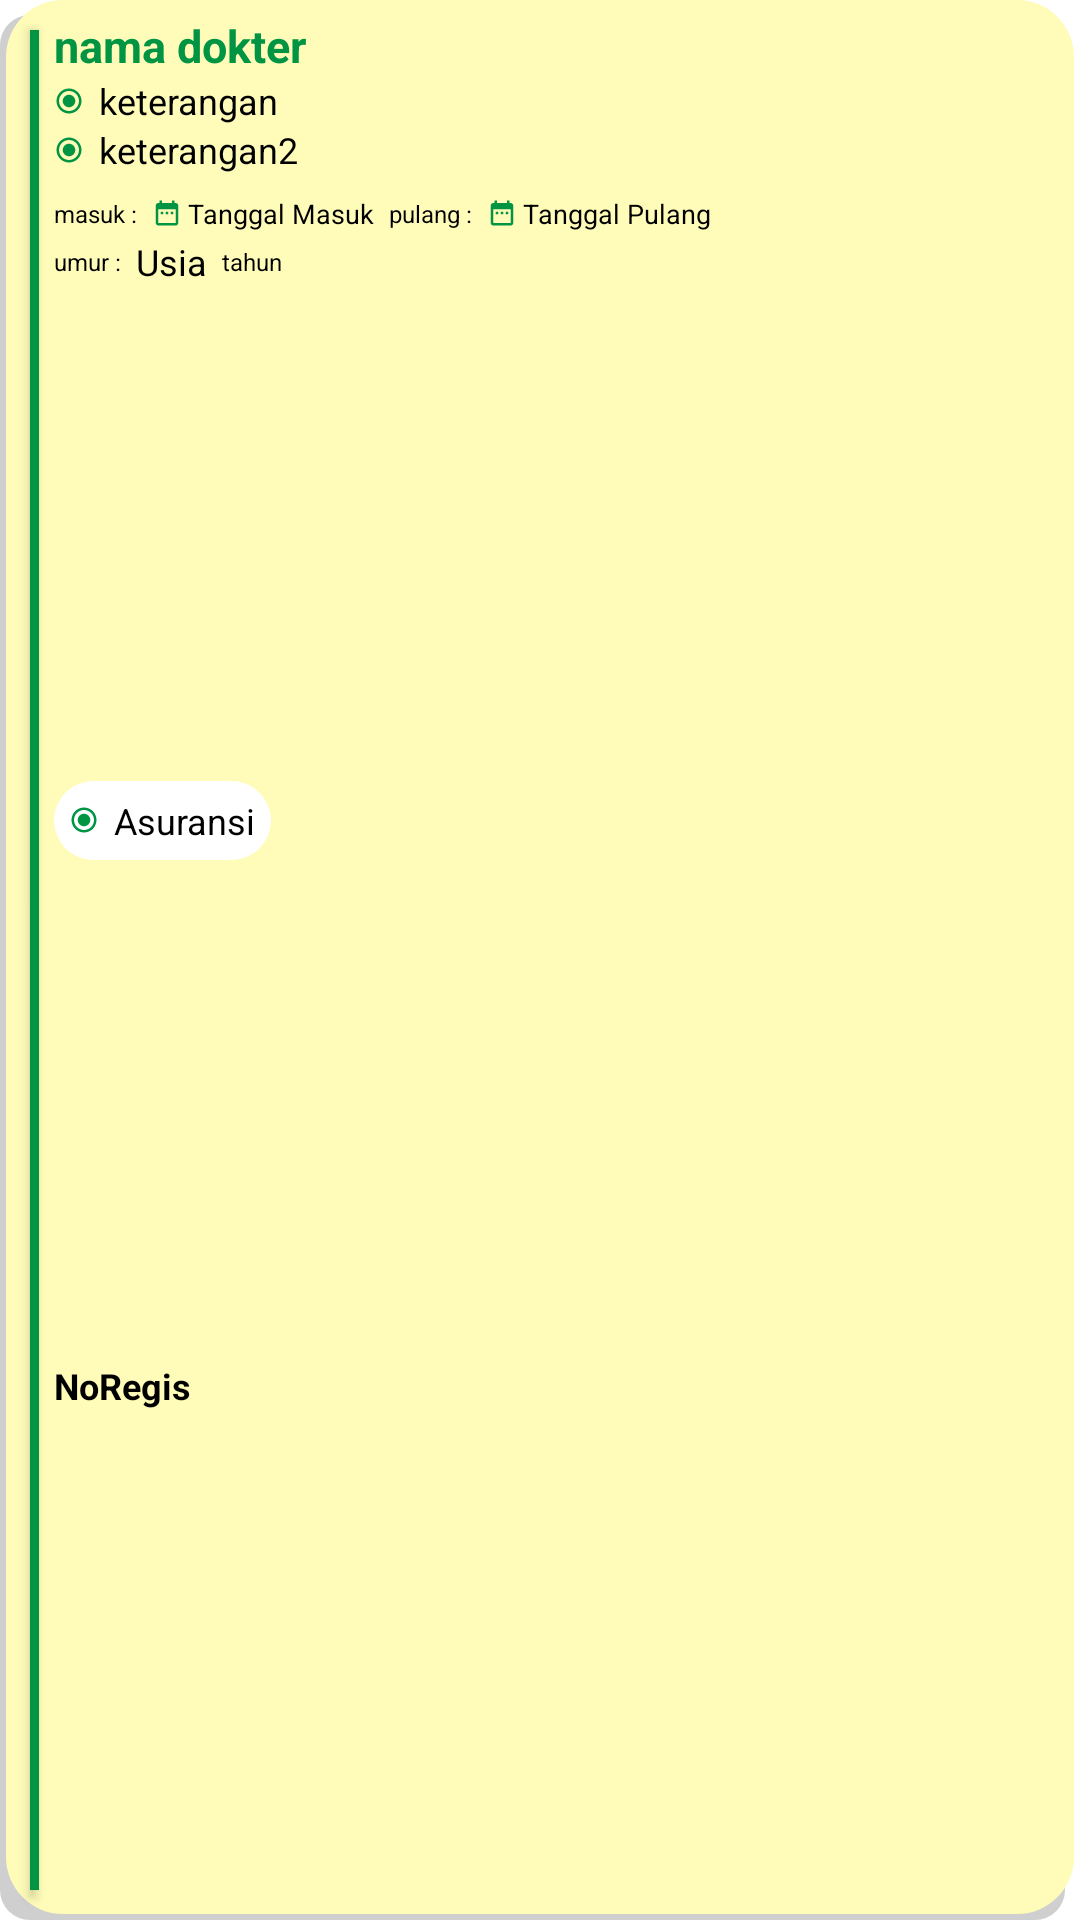

Layout XML and referenced resources for this Android screen:
<!-- AndroidManifest.xml: application theme Theme.HerminaHealtCenter -->
<!-- res/layout/historyrwi_list_item_layout.xml -->
<?xml version="1.0" encoding="utf-8"?>
<androidx.constraintlayout.widget.ConstraintLayout xmlns:android="http://schemas.android.com/apk/res/android"
    xmlns:app="http://schemas.android.com/apk/res-auto"
    xmlns:tools="http://schemas.android.com/tools"
    android:layout_width="match_parent"
    android:layout_height="wrap_content"
    android:layout_margin="2dp"
    android:padding="5dp"
    app:cardCornerRadius="10dp"
    android:background="@drawable/customgridview">

    <view
        android:id="@+id/view1rwi"
        class="androidx.appcompat.widget.AppCompatButton"
        android:layout_width="3dp"
        android:layout_height="0dp"
        android:background="#019443"
        android:layout_margin="5dp"
        app:layout_constraintTop_toTopOf="parent"
        app:layout_constraintBottom_toBottomOf="parent"
        app:layout_constraintStart_toStartOf="parent"/>

    <TextView
        android:id="@+id/tvnamadokterrwi"
        android:layout_width="0dp"
        android:layout_height="wrap_content"
        android:text="nama dokter"
        android:textColor="#019443"
        android:textSize="15sp"
        android:textStyle="bold"
        android:layout_marginLeft="5dp"
        app:layout_constraintTop_toTopOf="parent"
        app:layout_constraintStart_toEndOf="@id/view1rwi"
        app:layout_constraintEnd_toEndOf="parent"/>

    <ImageView
        android:id="@+id/IVicketerangan"
        android:layout_width="10dp"
        android:layout_height="10dp"
        android:src="@drawable/dot_icon"
        android:layout_marginLeft="5dp"
        android:layout_marginRight="5dp"
        app:layout_constraintTop_toTopOf="@id/tvketeranganrwi"
        app:layout_constraintStart_toEndOf="@id/view1rwi"
        app:layout_constraintBottom_toBottomOf="@id/tvketeranganrwi"
        app:layout_constraintEnd_toStartOf="@id/tvketeranganrwi"/>

    <TextView
        android:id="@+id/tvketeranganrwi"
        android:layout_width="wrap_content"
        android:layout_height="wrap_content"
        android:text="keterangan"
        android:layout_marginLeft="5dp"
        android:layout_marginRight="5dp"
        android:textColor="@color/black"
        android:textSize="12sp"
        app:layout_constraintTop_toBottomOf="@id/tvnamadokterrwi"
        app:layout_constraintStart_toEndOf="@id/IVicketerangan"/>

    <ImageView
        android:id="@+id/IVicketerangan2"
        android:layout_width="10dp"
        android:layout_height="10dp"
        android:src="@drawable/dot_icon"
        android:layout_marginLeft="5dp"
        android:layout_marginRight="5dp"
        app:layout_constraintTop_toTopOf="@id/tvketeranganrwi2"
        app:layout_constraintStart_toEndOf="@id/view1rwi"
        app:layout_constraintBottom_toBottomOf="@id/tvketeranganrwi2"
        app:layout_constraintEnd_toStartOf="@id/tvketeranganrwi2"/>

    <TextView
        android:id="@+id/tvketeranganrwi2"
        android:layout_width="wrap_content"
        android:layout_height="wrap_content"
        android:text="keterangan2"
        android:textColor="@color/black"
        android:textSize="12sp"
        android:layout_marginLeft="5dp"
        android:layout_marginRight="5dp"
        app:layout_constraintTop_toBottomOf="@id/tvketeranganrwi"
        app:layout_constraintStart_toEndOf="@id/IVicketerangan2"/>

    <TextView
        android:id="@+id/titleTVtglmasukrwi"
        android:layout_width="wrap_content"
        android:layout_height="wrap_content"
        android:text="masuk :"
        android:textColor="@color/black"
        android:textSize="8sp"
        tools:ignore="SmallSp"
        android:layout_marginLeft="5dp"
        android:layout_marginRight="2dp"
        app:layout_constraintTop_toTopOf="@id/IVdatemasuk"
        app:layout_constraintStart_toEndOf="@id/view1rwi"
        app:layout_constraintEnd_toStartOf="@id/IVdatemasuk"
        app:layout_constraintBottom_toBottomOf="@id/IVdatemasuk"/>

    <ImageView
        android:id="@+id/IVdatemasuk"
        android:layout_width="10dp"
        android:layout_height="10dp"
        android:src="@drawable/ic_baseline_date_range_24"
        android:layout_marginLeft="5dp"
        android:layout_marginRight="5dp"
        app:layout_constraintTop_toTopOf="@id/tvtglregistrasirwi"
        app:layout_constraintStart_toEndOf="@id/titleTVtglmasukrwi"
        app:layout_constraintBottom_toBottomOf="@id/tvtglregistrasirwi"/>

    <TextView
        android:id="@+id/tvtglregistrasirwi"
        android:layout_width="wrap_content"
        android:layout_height="wrap_content"
        android:layout_marginTop="10dp"
        android:text="Tanggal Masuk"
        android:textColor="@color/black"
        android:textSize="9sp"
        tools:ignore="SmallSp"
        android:layout_marginLeft="2dp"
        android:layout_marginRight="5dp"
        app:layout_constraintTop_toBottomOf="@id/IVicketerangan2"
        app:layout_constraintStart_toEndOf="@id/IVdatemasuk"/>

    <TextView
        android:id="@+id/titleTVtglpulangrwi"
        android:layout_width="wrap_content"
        android:layout_height="wrap_content"
        android:text="pulang :"
        android:textColor="@color/black"
        android:textSize="8sp"
        tools:ignore="SmallSp"
        android:layout_marginLeft="5dp"
        android:layout_marginRight="2dp"
        app:layout_constraintStart_toEndOf="@id/tvtglregistrasirwi"
        app:layout_constraintTop_toTopOf="@id/tvtglregistrasirwi"
        app:layout_constraintBottom_toBottomOf="@id/tvtglregistrasirwi"
        app:layout_constraintEnd_toStartOf="@id/IVdatepulang"/>

    <ImageView
        android:id="@+id/IVdatepulang"
        android:layout_width="10dp"
        android:layout_height="10dp"
        android:src="@drawable/ic_baseline_date_range_24"
        android:layout_marginLeft="5dp"
        android:layout_marginRight="5dp"
        app:layout_constraintTop_toTopOf="@id/titleTVtglpulangrwi"
        app:layout_constraintBottom_toBottomOf="@id/titleTVtglpulangrwi"
        app:layout_constraintStart_toEndOf="@id/titleTVtglpulangrwi"/>

    <TextView
        android:id="@+id/tvtglpulangrwi"
        android:layout_width="wrap_content"
        android:layout_height="wrap_content"
        android:text="Tanggal Pulang"
        android:textColor="@color/black"
        android:textSize="9sp"
        tools:ignore="SmallSp"
        android:layout_marginLeft="2dp"
        android:layout_marginRight="5dp"
        app:layout_constraintTop_toTopOf="@id/IVdatepulang"
        app:layout_constraintBottom_toBottomOf="@id/IVdatepulang"
        app:layout_constraintStart_toEndOf="@id/IVdatepulang"/>

    <TextView
        android:id="@+id/titleTVusiarwi"
        android:layout_width="wrap_content"
        android:layout_height="wrap_content"
        android:text="umur :"
        android:textColor="@color/black"
        android:textSize="8sp"
        tools:ignore="SmallSp"
        android:layout_marginLeft="5dp"
        android:layout_marginRight="2dp"
        android:layout_marginTop="5dp"
        app:layout_constraintTop_toBottomOf="@id/titleTVtglmasukrwi"
        app:layout_constraintStart_toEndOf="@id/view1rwi" />

    <TextView
        android:id="@+id/tvusiarwi"
        android:layout_width="wrap_content"
        android:layout_height="wrap_content"
        android:text="Usia"
        android:textColor="@color/black"
        android:textSize="12sp"
        android:layout_marginLeft="5dp"
        android:layout_marginRight="5dp"
        app:layout_constraintStart_toEndOf="@id/titleTVusiarwi"
        app:layout_constraintTop_toTopOf="@id/titleTVusiarwi"
        app:layout_constraintBottom_toBottomOf="@id/titleTVusiarwi"/>

    <TextView
        android:id="@+id/titleTVtahunrwi"
        android:layout_width="wrap_content"
        android:layout_height="wrap_content"
        android:text="tahun"
        android:textColor="@color/black"
        android:textSize="8sp"
        tools:ignore="SmallSp"
        android:layout_marginLeft="5dp"
        android:layout_marginRight="2dp"
        app:layout_constraintTop_toTopOf="@id/tvusiarwi"
        app:layout_constraintBottom_toBottomOf="@id/tvusiarwi"
        app:layout_constraintStart_toEndOf="@id/tvusiarwi"/>

    <LinearLayout
        android:id="@+id/ParentAsuransi"
        android:layout_width="wrap_content"
        android:layout_height="wrap_content"
        android:orientation="horizontal"
        android:layout_marginLeft="5dp"
        android:layout_marginRight="5dp"
        android:padding="5dp"
        android:background="@drawable/active_back"
        android:gravity="center_vertical"
        app:layout_constraintTop_toBottomOf="@id/tvusiarwi"
        app:layout_constraintStart_toEndOf="@id/view1rwi"
        app:layout_constraintBottom_toTopOf="@id/tvnoregistrasirwi">

        <ImageView
            android:id="@+id/IVicasuransi"
            android:layout_width="10dp"
            android:layout_height="10dp"
            android:scaleType="fitXY"
            android:src="@drawable/dot_icon"/>

        <TextView
            android:id="@+id/tvasuransirwi"
            android:layout_width="wrap_content"
            android:layout_height="wrap_content"
            android:text="Asuransi"
            android:layout_marginLeft="5dp"
            android:textColor="@color/black"
            android:textSize="12sp"/>

    </LinearLayout>

    <TextView
        android:id="@+id/tvnoregistrasirwi"
        android:layout_width="wrap_content"
        android:layout_height="wrap_content"
        android:text="NoRegis"
        android:textColor="@color/black"
        android:textSize="12sp"
        android:textStyle="bold"
        android:layout_marginLeft="5dp"
        android:layout_marginRight="5dp"
        android:layout_marginTop="2dp"
        app:layout_constraintStart_toEndOf="@id/view1rwi"
        app:layout_constraintTop_toBottomOf="@id/ParentAsuransi"
        app:layout_constraintBottom_toBottomOf="parent"/>

</androidx.constraintlayout.widget.ConstraintLayout>
<!-- resources referenced by this layout -->
<resources>
  <color name="black">#FF000000</color>
  <!-- drawable active_back (drawable) -->
  <?xml version="1.0" encoding="utf-8"?>
  <shape xmlns:android="http://schemas.android.com/apk/res/android">
  
       <solid android:color="@color/white"/>
       <corners android:radius="20dp"/>
  
  </shape>
  <!-- drawable customgridview (drawable) -->
  <?xml version="1.0" encoding="utf-8"?>
  <selector xmlns:android="http://schemas.android.com/apk/res/android">
  
      <item>
          <layer-list>
              <item android:right="5dp" android:top="5dp">
                  <shape>
                      <corners android:radius="10dp"/>
                      <solid android:color="#CFCFCF"/>
                  </shape>
              </item>
              <item android:bottom="2dp" android:left="2dp" android:right="2dp">
                  <shape>
                      <solid android:color="#FFFCB9"/>
                      <corners android:radius="19dp"/>
                      <padding android:bottom="10dp" android:left="10dp"
                          android:right="10dp" android:top="10dp"/>
                  </shape>
              </item>
          </layer-list>
      </item>
  </selector>
  <!-- drawable dot_icon (drawable) -->
  <vector xmlns:android="http://schemas.android.com/apk/res/android"
      android:width="24dp"
      android:height="24dp"
      android:viewportWidth="24"
      android:viewportHeight="24"
      android:tint="#019443">
    <path
        android:fillColor="@android:color/white"
        android:pathData="M12,7c-2.76,0 -5,2.24 -5,5s2.24,5 5,5 5,-2.24 5,-5 -2.24,-5 -5,-5zM12,2C6.48,2 2,6.48 2,12s4.48,10 10,10 10,-4.48 10,-10S17.52,2 12,2zM12,20c-4.42,0 -8,-3.58 -8,-8s3.58,-8 8,-8 8,3.58 8,8 -3.58,8 -8,8z"/>
  </vector>
  <!-- drawable ic_baseline_date_range_24 (drawable) -->
  <vector xmlns:android="http://schemas.android.com/apk/res/android"
      android:width="24dp"
      android:height="24dp"
      android:viewportWidth="24"
      android:viewportHeight="24"
      android:tint="#019443">
    <path
        android:fillColor="@android:color/white"
        android:pathData="M9,11L7,11v2h2v-2zM13,11h-2v2h2v-2zM17,11h-2v2h2v-2zM19,4h-1L18,2h-2v2L8,4L8,2L6,2v2L5,4c-1.11,0 -1.99,0.9 -1.99,2L3,20c0,1.1 0.89,2 2,2h14c1.1,0 2,-0.9 2,-2L21,6c0,-1.1 -0.9,-2 -2,-2zM19,20L5,20L5,9h14v11z"/>
  </vector>
  <style name="Theme.HerminaHealtCenter" parent="Theme.MaterialComponents.Light.NoActionBar">
          
          <item name="colorPrimary">@color/purple_500</item>
          <item name="colorPrimaryVariant">@color/main_background</item>
          <item name="colorOnPrimary">@color/white</item>
          
          <item name="colorSecondary">@color/teal_200</item>
          <item name="colorSecondaryVariant">@color/teal_700</item>
          <item name="colorOnSecondary">@color/black</item>
          
          <item name="android:statusBarColor" tools:targetApi="l">?attr/colorPrimaryVariant</item>
          
      </style>
  <color name="white">#FFFFFFFF</color>
  <color name="purple_500">#019443</color>
  <color name="main_background">#FFFDD5</color>
  <color name="teal_200">#FF03DAC5</color>
  <color name="teal_700">#FF018786</color>
</resources>
